Run: headless pygame with SDL's dummy video driver; simulated clock (each Clock.tick advances the game by its frame time, no real sleeping); random seed 0; keys injected as events and as key.get_pressed() state; no mouse input.
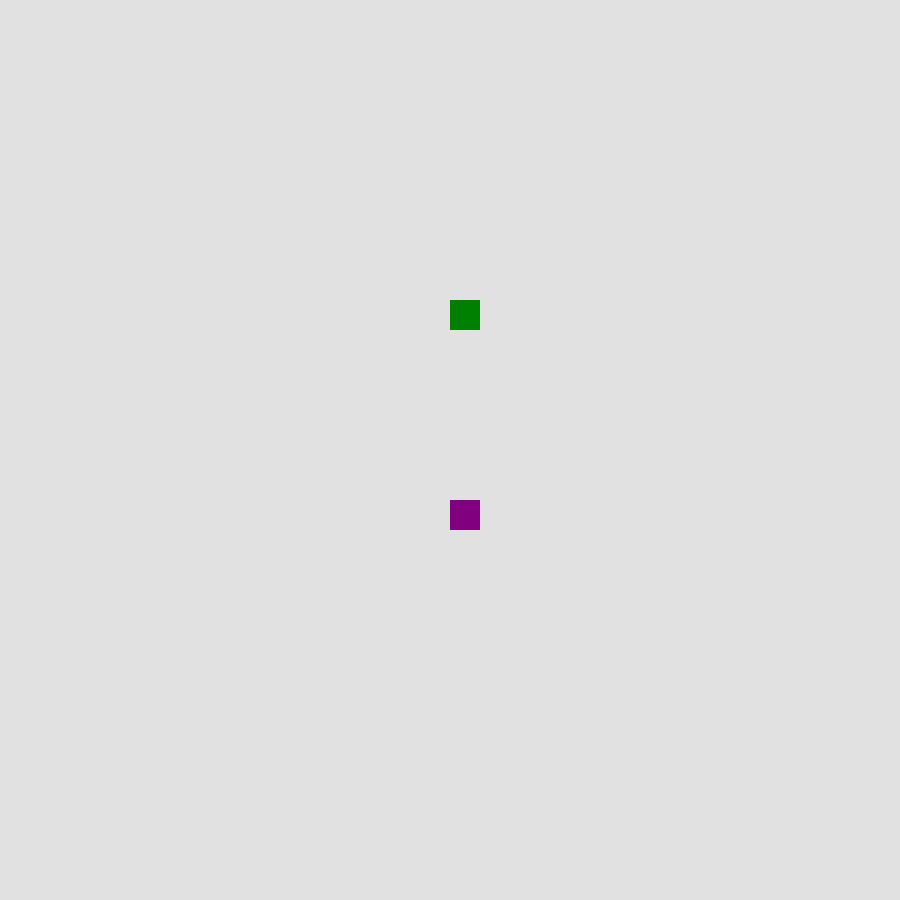
Frame 1 of 2 · flips 1–60 · no input
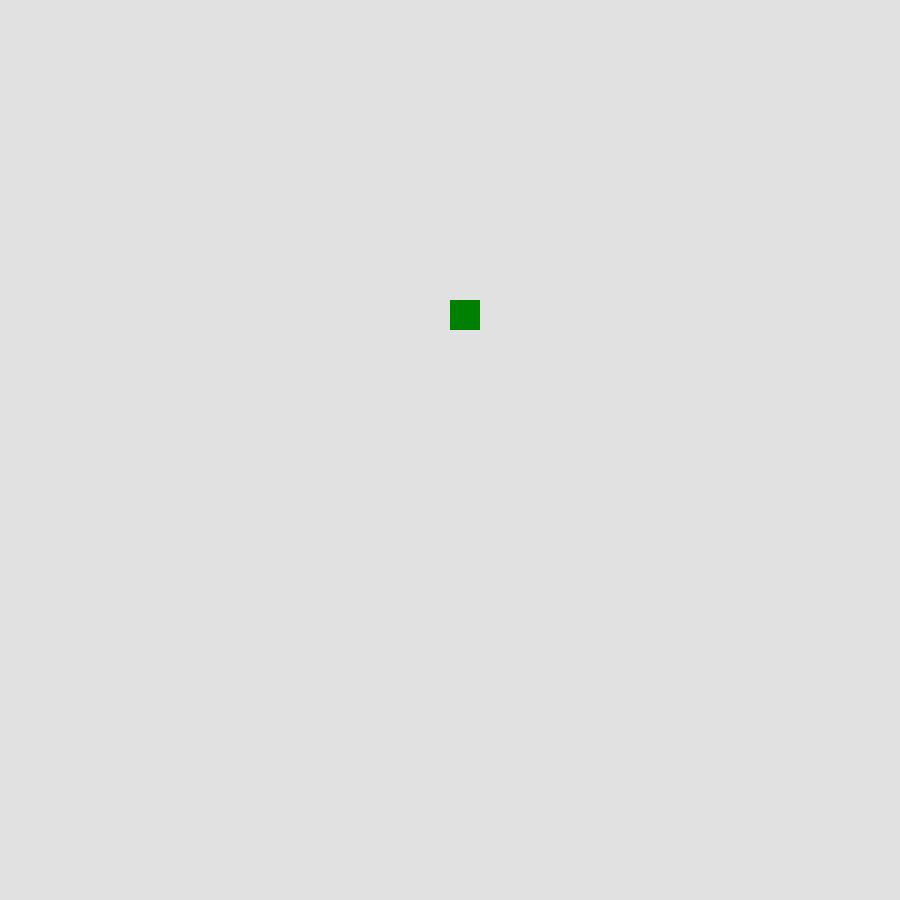
Frame 2 of 2 · flips 61–180 · tapped SPACE, RETURN · held RIGHT (→), D

The pygame program that drew these frames:

import pygame

pygame.init()


#Color coding 
BLACK = (0, 0, 0)
WHITE = (225, 225, 225)
RED = (225, 0, 0)
BLUE = (0, 0, 255 )
GREEN = (0, 128, 0)
PURPLE = (128, 0, 128)

#difine game core
WIDTH = 900
HIGHT = 900

pygameScreen = pygame.display.set_mode((WIDTH, HIGHT))
pygame.display.set_caption('SUMO SMASH')


gameExit = False

#objects  player =
sumo_x = WIDTH/2    # lead_x
sumo_y = 500
sumo_x_change = 0
sumo_y_change = 0


# FPS Clock
clock= pygame.time.Clock()


#My main loop
while not gameExit:
    for event in pygame.event.get():
        if event.type == pygame.QUIT:
            gameExit = True
        if event.type == pygame.KEYDOWN:
            if event.key == pygame.K_LEFT:
                sumo_x_change = -10
            if event.key == pygame.K_RIGHT:   
                sumo_x_change += 10  
            if event.key == pygame.K_UP:
                sumo_y_change = -10
            if event.key == pygame.K_DOWN:   
                sumo_y_change = 10  
        
        if event.type == pygame.KEYUP:
            if event.key == pygame.K_LEFT or event.key == pygame.K_RIGHT:
                sumo_x_change = 0          
        

        # dit moet gebeuren met Y want als je ervan af valt is het game over
        if sumo_x > 900 or sumo_x < 0:
            gameExit = True
        if sumo_y > 900 or sumo_y < 0:
            gameExit = True    
        
        
        
    sumo_x += sumo_x_change  
    sumo_y += sumo_y_change  
    pygameScreen.fill(WHITE)    
    pygame.draw.rect(pygameScreen, PURPLE,[sumo_x, sumo_y, 30, 30])
    pygame.draw.rect(pygameScreen, GREEN,[WIDTH/2, 300, 30, 30])
    pygame.display.update()

    clock.tick(30)

    
    


    
